Dataset: Children Dataset (GitHub, KaiserTrelles/Cardiac-Decision-Support-System-IoMT-AI-DDS). Classes: AFIB, AVNRT, AVRT, atrial paced, normal, PJC, preexcitated PAC, ventricular paced.

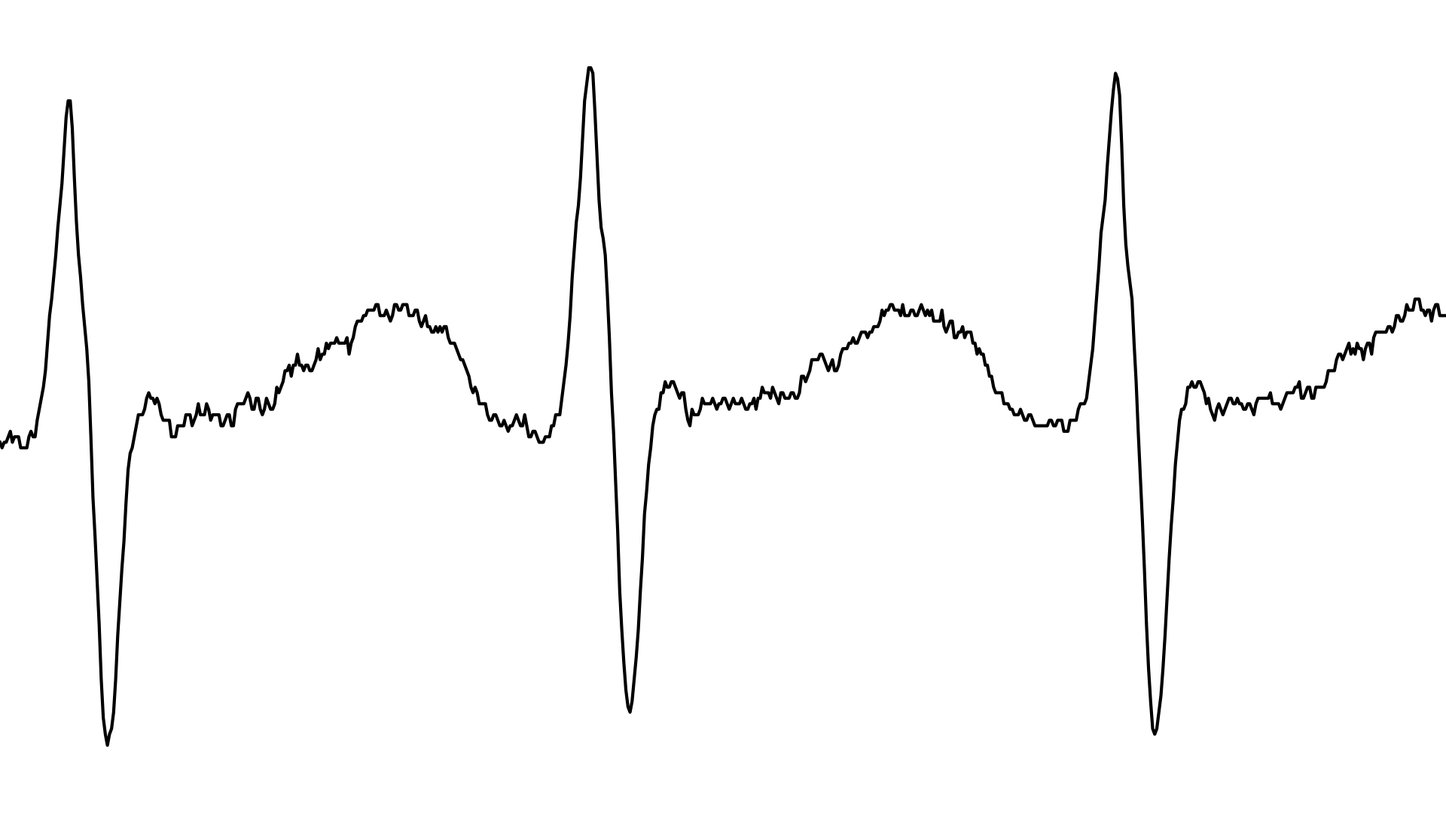
Label: AVRT

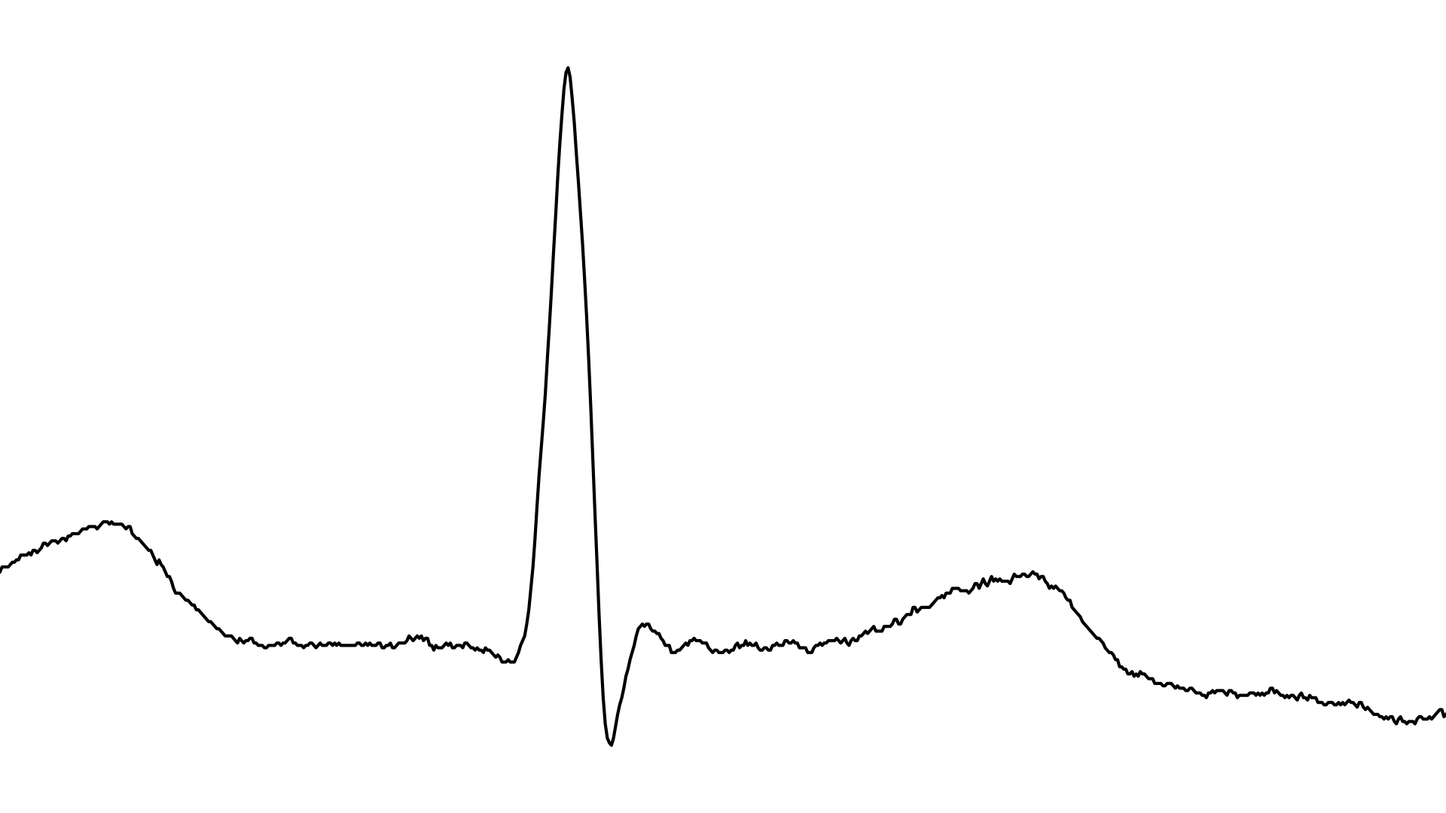
Label: PJC

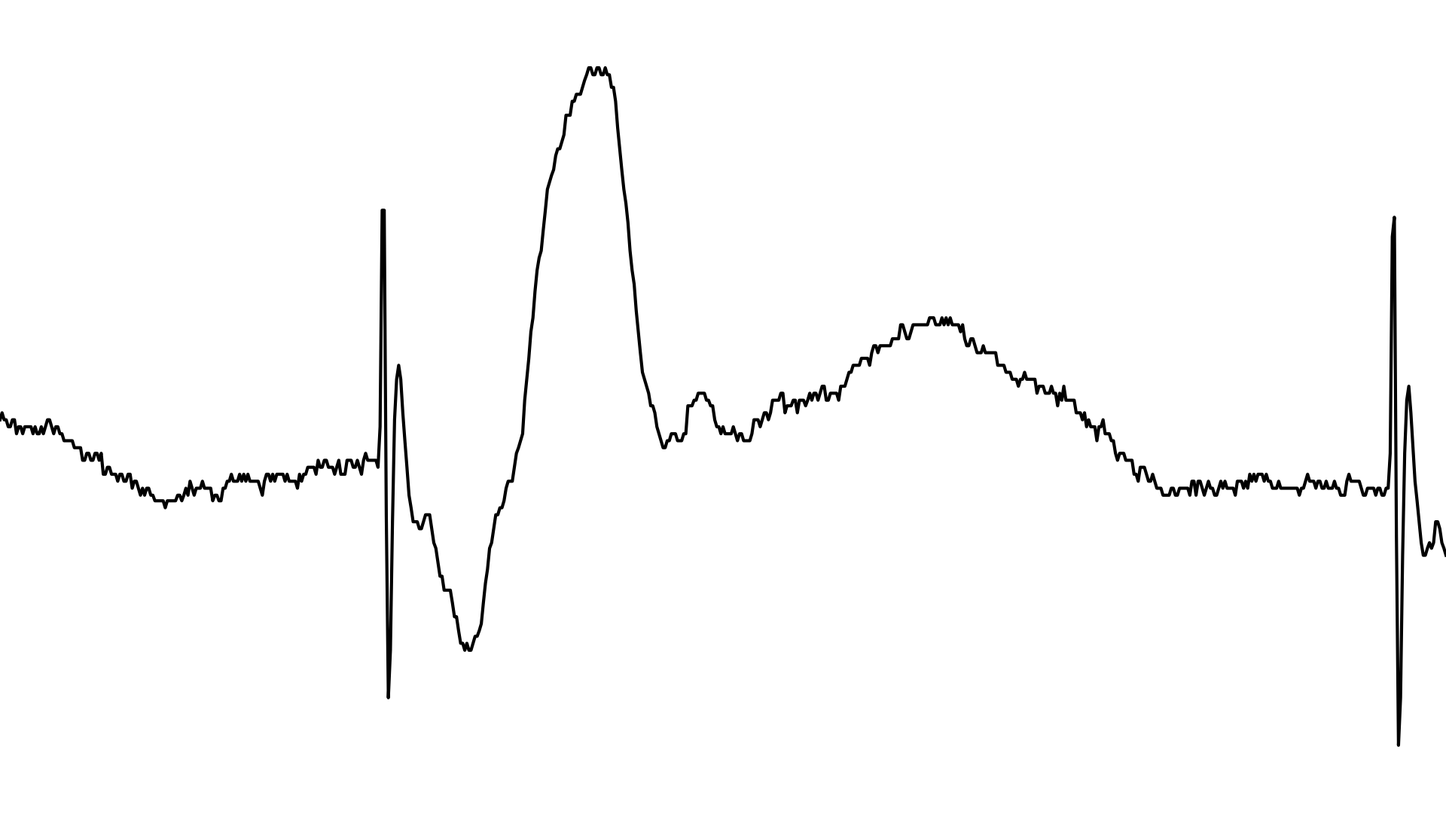
Label: ventricular paced

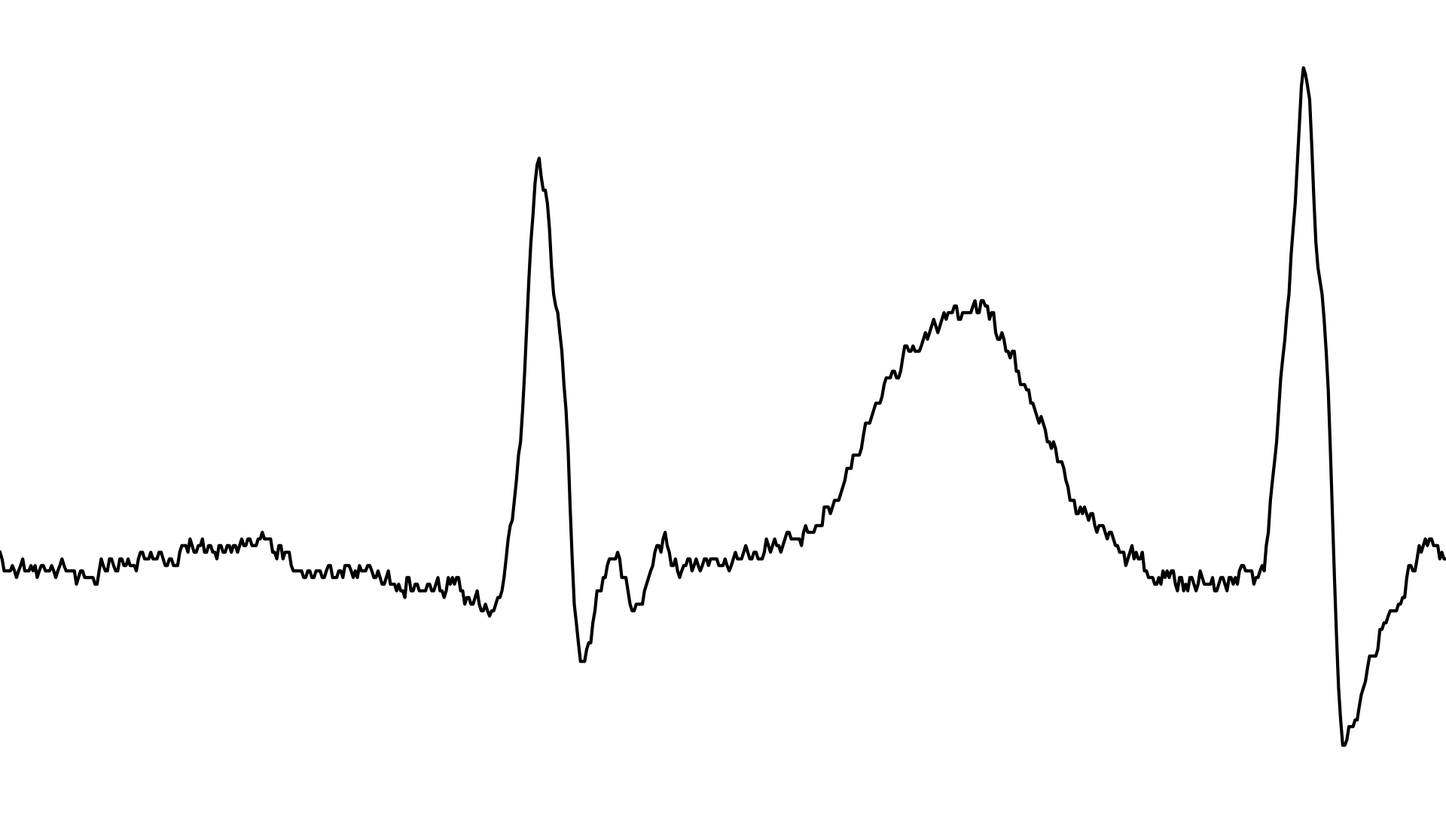
Label: AFIB

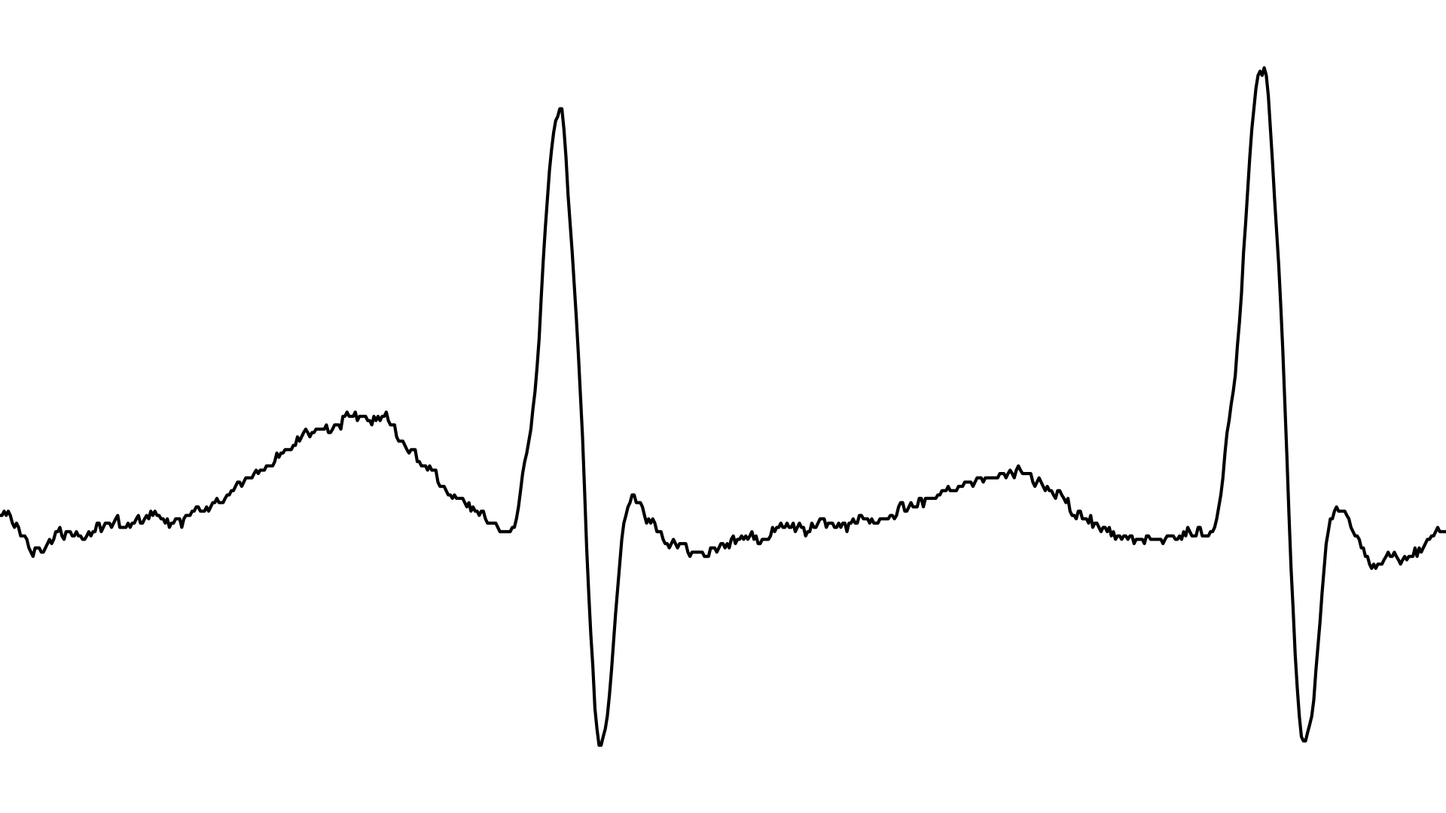
Label: AVNRT

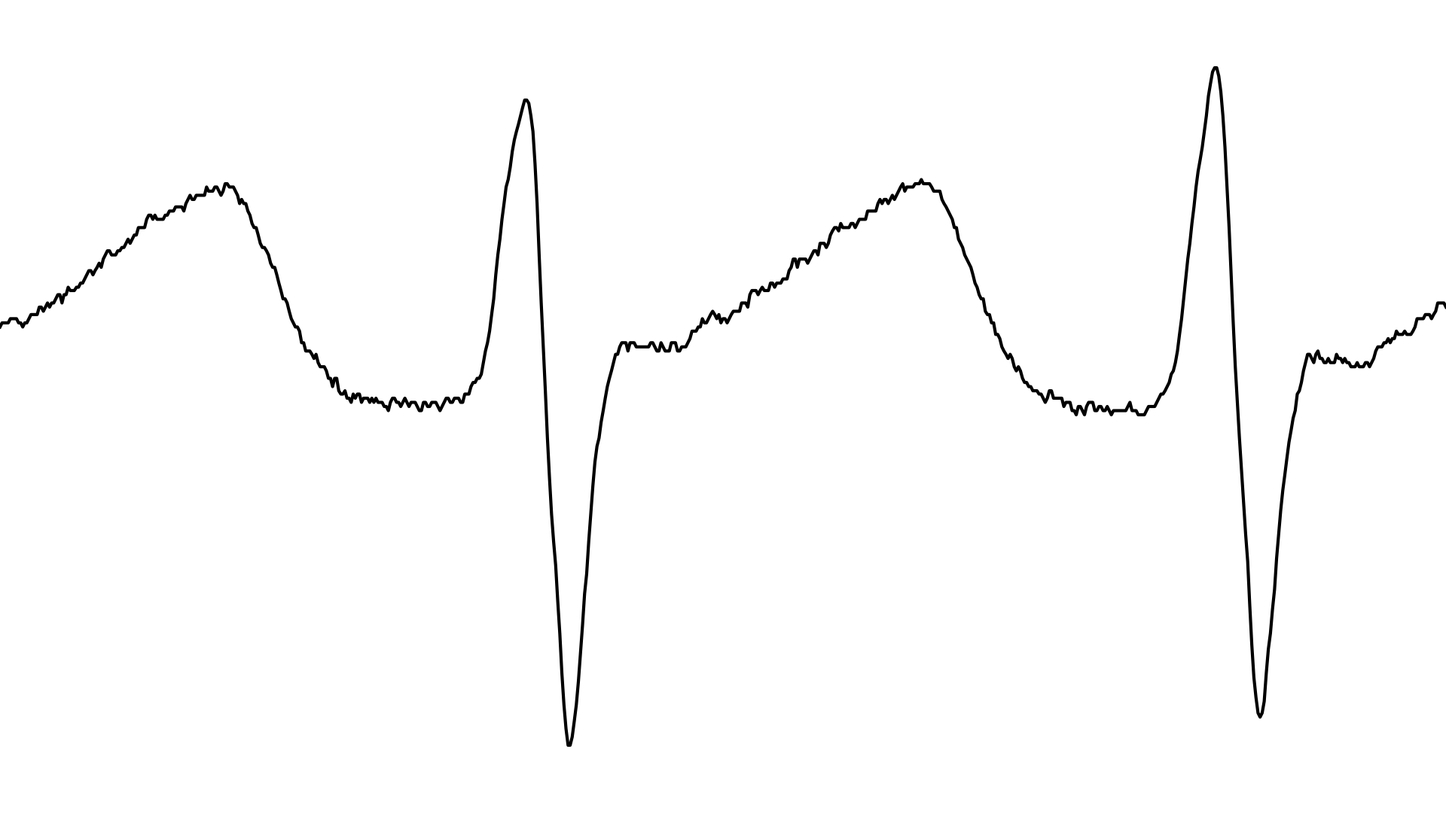
Label: AVNRT
